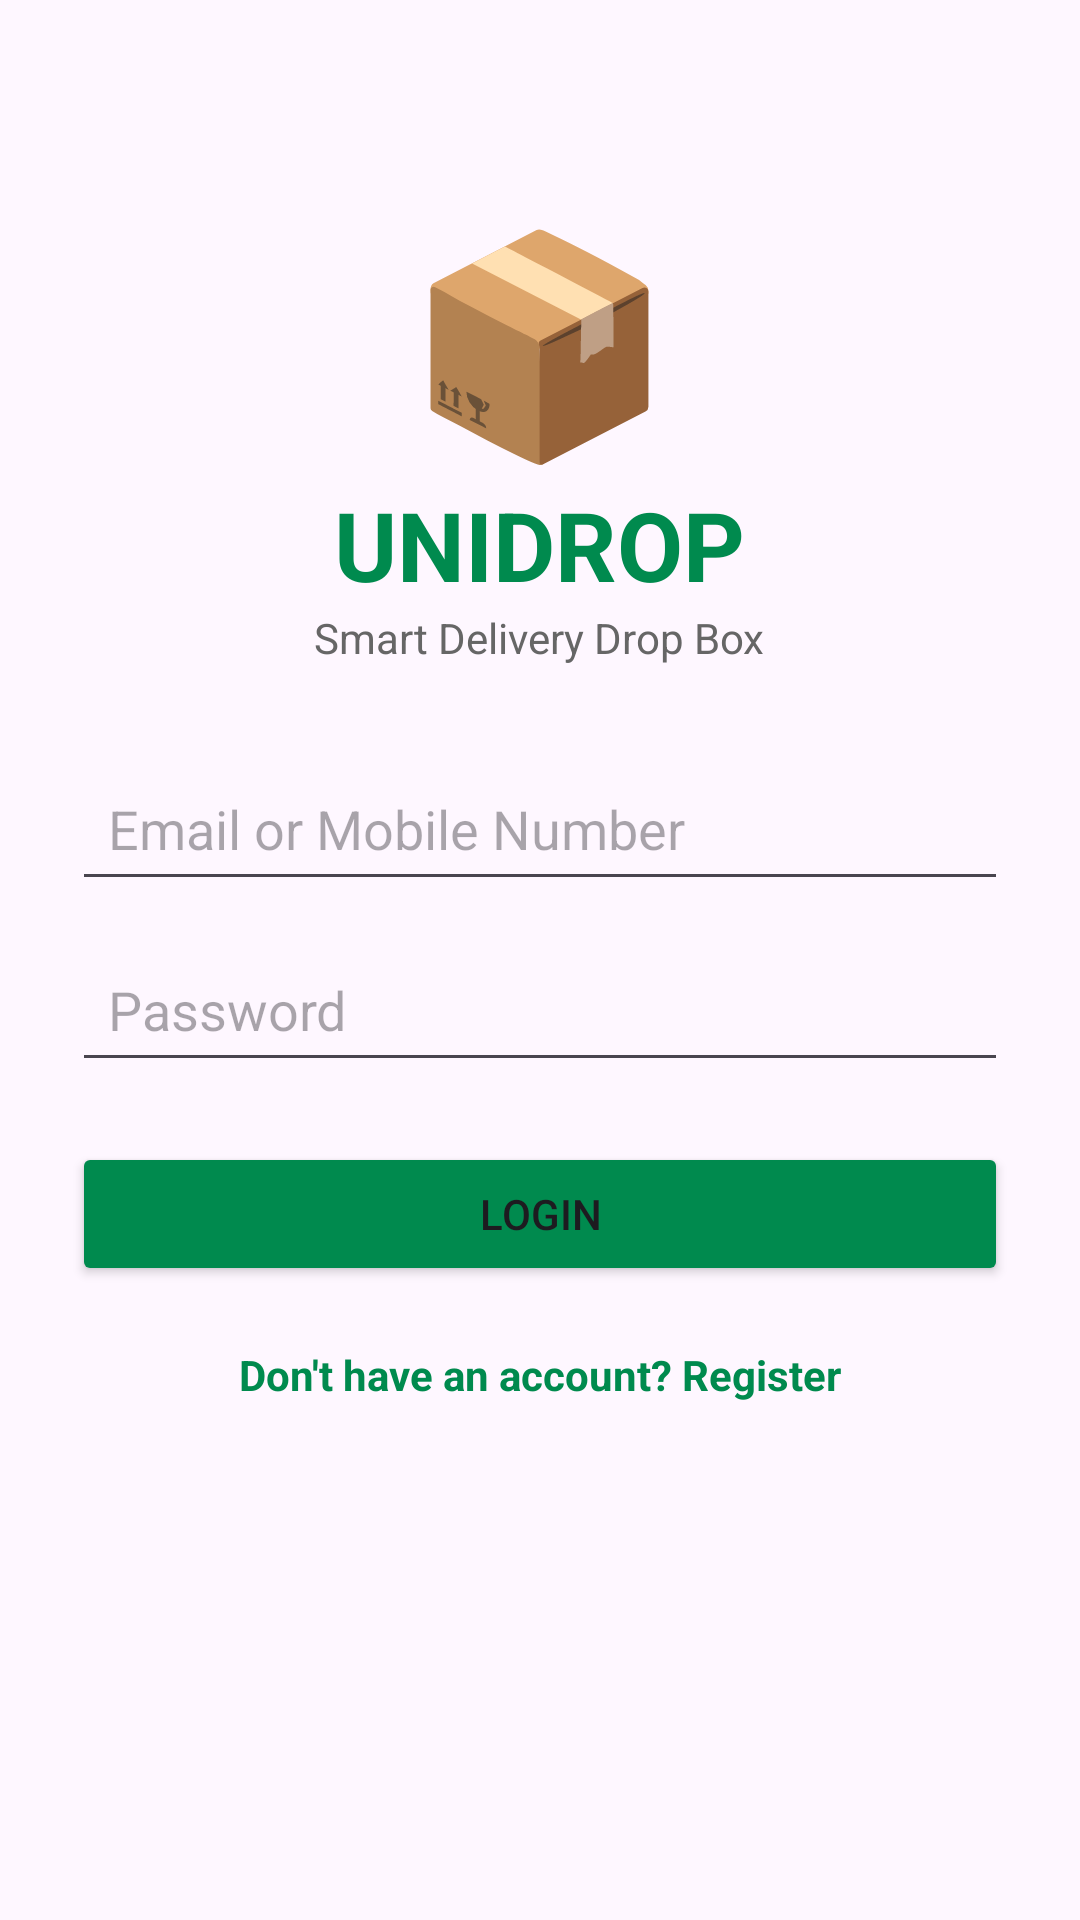

Reconstruct the res/layout file that produces this screen, plus the resources it refers to.
<!-- AndroidManifest.xml: application theme Theme.UNIDROP -->
<!-- res/layout/activity_login.xml -->
<?xml version="1.0" encoding="utf-8"?>
<ScrollView xmlns:android="http://schemas.android.com/apk/res/android"
    android:layout_width="match_parent"
    android:layout_height="match_parent"
    android:fillViewport="true">

    <LinearLayout
        android:layout_width="match_parent"
        android:layout_height="wrap_content"
        android:orientation="vertical"
        android:padding="24dp"
        android:gravity="center_horizontal">

        <TextView
            android:layout_width="wrap_content"
            android:layout_height="wrap_content"
            android:text="📦"
            android:textSize="72sp"
            android:layout_marginTop="40dp" />

        <TextView
            android:layout_width="wrap_content"
            android:layout_height="wrap_content"
            android:text="UNIDROP"
            android:textStyle="bold"
            android:textSize="32sp"
            android:textColor="#008A4E" />

        <TextView
            android:layout_width="wrap_content"
            android:layout_height="wrap_content"
            android:text="Smart Delivery Drop Box"
            android:textColor="#666666"
            android:layout_marginBottom="30dp" />

        <EditText
            android:id="@+id/etEmail"
            android:layout_width="match_parent"
            android:layout_height="wrap_content"
            android:hint="Email or Mobile Number"
            android:padding="12dp" />

        <EditText
            android:id="@+id/etPassword"
            android:layout_width="match_parent"
            android:layout_height="wrap_content"
            android:hint="Password"
            android:inputType="textPassword"
            android:padding="12dp"
            android:layout_marginTop="12dp" />

        <Button
            android:id="@+id/btnLogin"
            android:layout_width="match_parent"
            android:layout_height="wrap_content"
            android:text="LOGIN"
            android:backgroundTint="#008A4E"
            android:layout_marginTop="20dp" />

        <TextView
            android:id="@+id/txtRegister"
            android:layout_width="wrap_content"
            android:layout_height="wrap_content"
            android:text="Don't have an account? Register"
            android:textColor="#008A4E"
            android:textStyle="bold"
            android:layout_marginTop="20dp" />

    </LinearLayout>

</ScrollView>
<!-- resources referenced by this layout -->
<resources>
  <style name="Theme.UNIDROP" parent="Base.Theme.UNIDROP" />
  <style name="Base.Theme.UNIDROP" parent="Theme.Material3.DayNight.NoActionBar">
          
          
      </style>
</resources>
